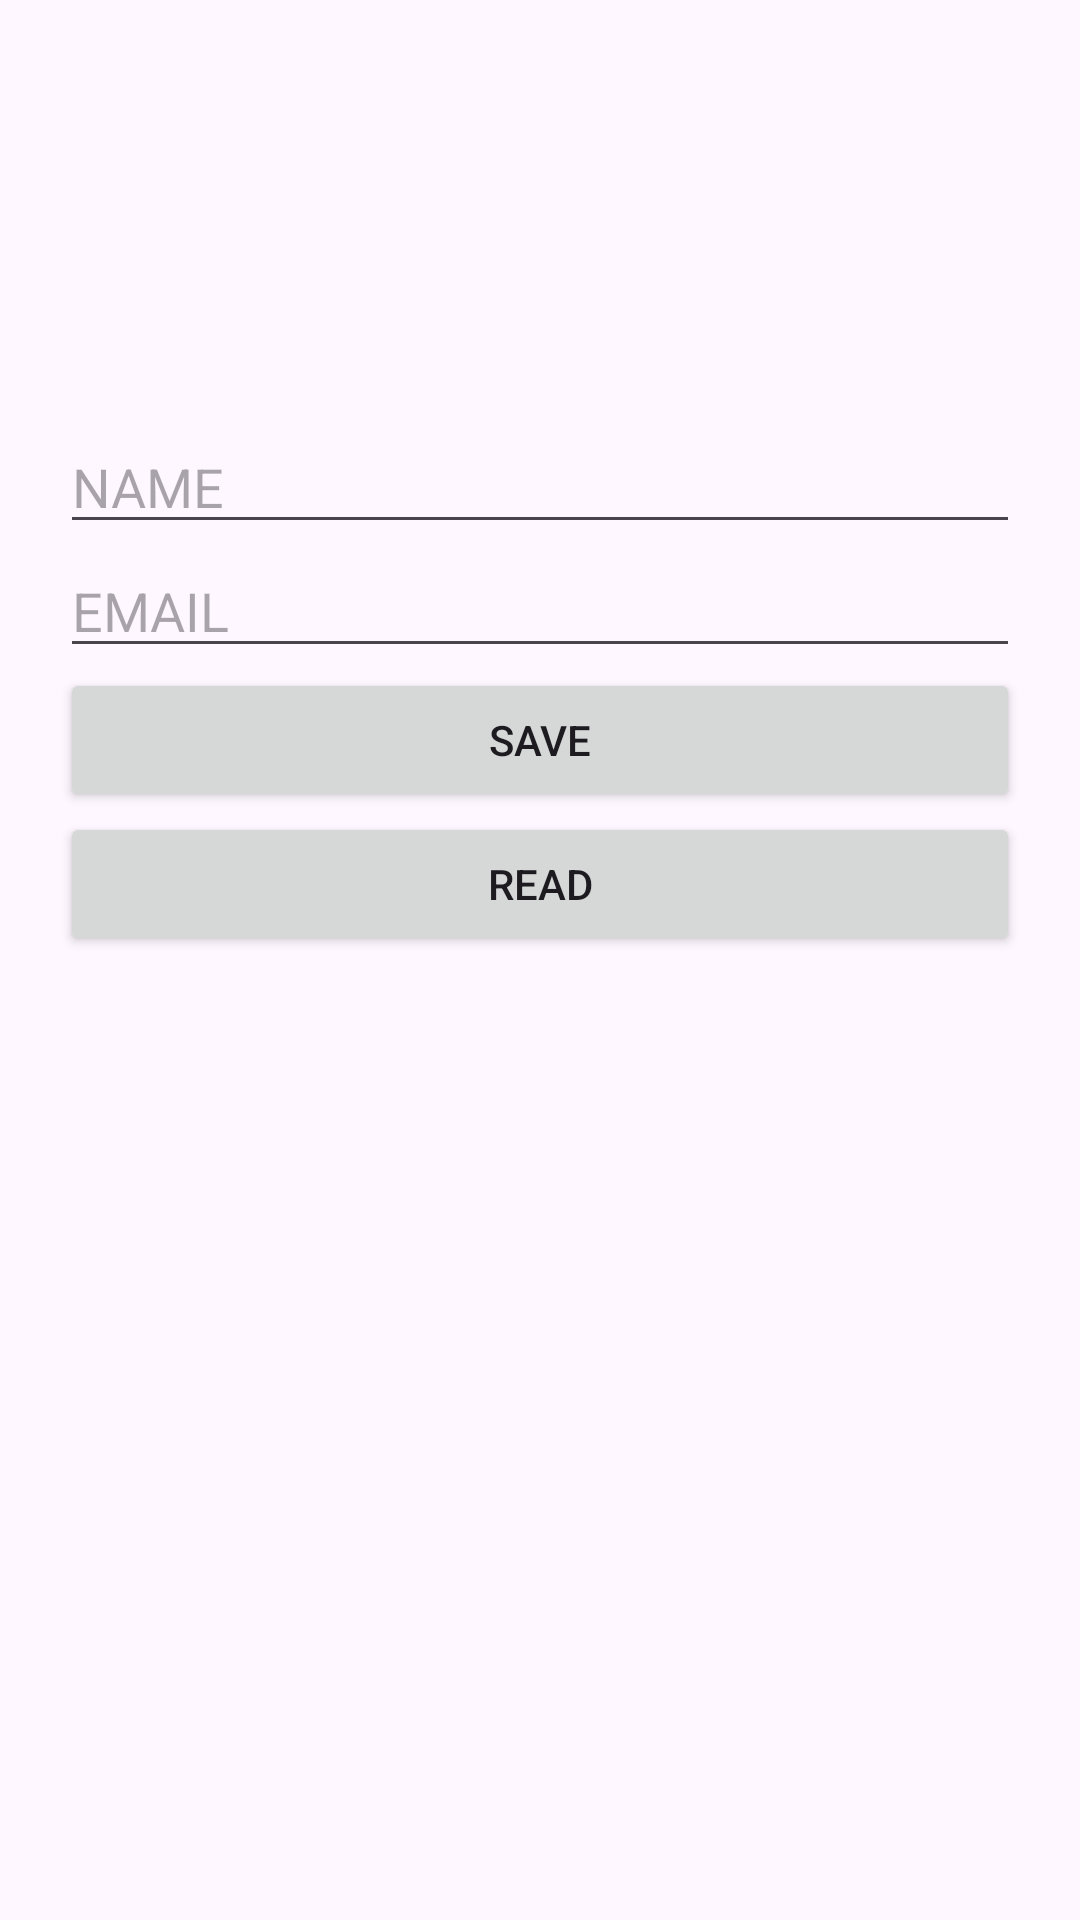

The Android layout XML behind this screen, and the referenced resources:
<!-- AndroidManifest.xml: application theme Theme.MyApplicationMCA -->
<!-- res/layout/activity_main20.xml -->
<?xml version="1.0" encoding="utf-8"?>
<LinearLayout xmlns:android="http://schemas.android.com/apk/res/android"
    android:orientation="vertical"
    android:padding="20dp"
    android:layout_width="match_parent"
    android:layout_height="match_parent">

    <EditText
        android:id="@+id/editText1"
        android:hint="NAME"
        android:layout_marginTop="120dp"
        android:layout_width="match_parent"
        android:layout_height="wrap_content"/>
    <EditText
        android:id="@+id/editText2"
        android:hint="EMAIL"
        android:layout_width="match_parent"
        android:layout_height="wrap_content"/>
    <Button
        android:id="@+id/btnSave"
        android:text="Save"
        android:layout_width="match_parent"
        android:layout_height="wrap_content"/>

    <Button
        android:id="@+id/btnRead"
        android:text="Read"
        android:layout_width="match_parent"
        android:layout_height="wrap_content"/>

</LinearLayout>
<!-- resources referenced by this layout -->
<resources>
  <style name="Theme.MyApplicationMCA" parent="Base.Theme.MyApplicationMCA" />
  <style name="Base.Theme.MyApplicationMCA" parent="Theme.Material3.DayNight.NoActionBar">
          
          
      </style>
</resources>
